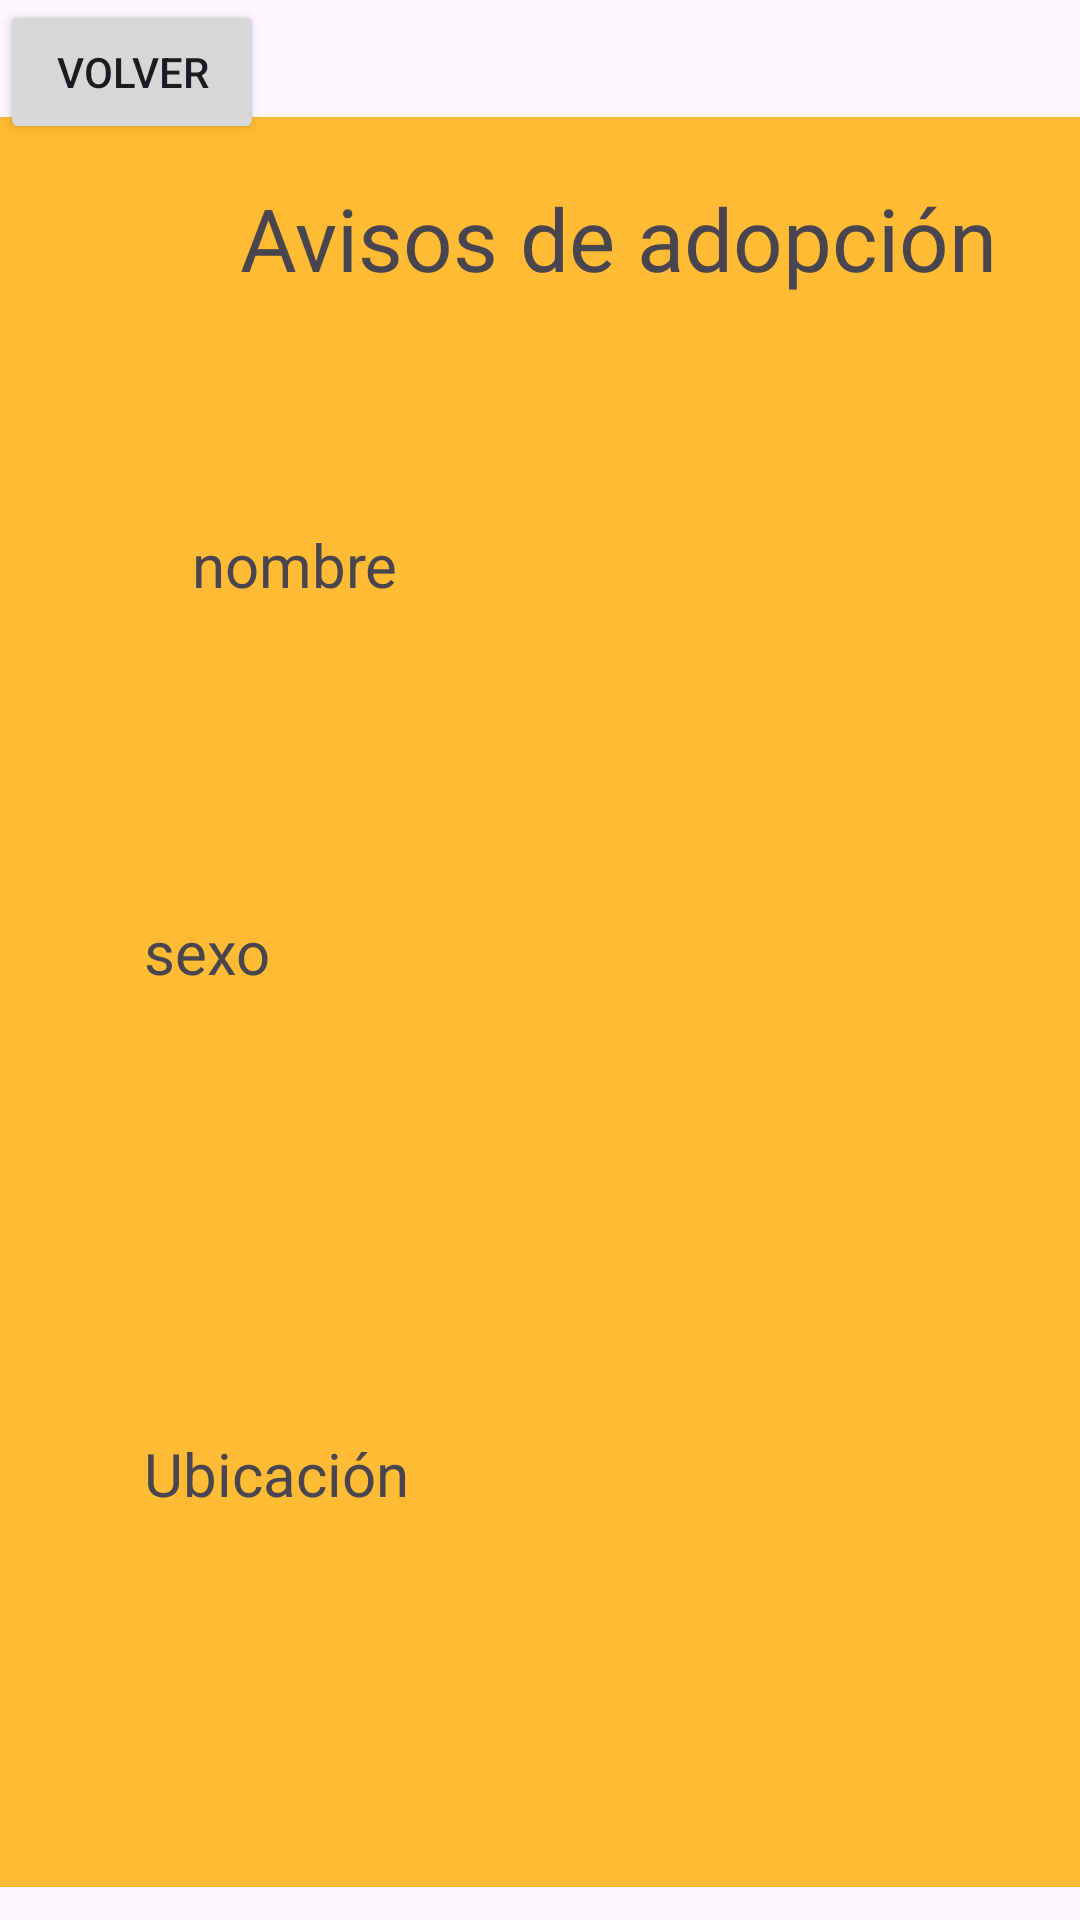

Android layout source for this screen:
<!-- AndroidManifest.xml: application theme Theme.InstaPet -->
<!-- res/layout/o_avisosadopcion_act.xml -->
<?xml version="1.0" encoding="utf-8"?>
<androidx.constraintlayout.widget.ConstraintLayout xmlns:android="http://schemas.android.com/apk/res/android"
    xmlns:app="http://schemas.android.com/apk/res-auto"
    xmlns:tools="http://schemas.android.com/tools"
    android:layout_width="match_parent"
    android:layout_height="match_parent"
    tools:context=".O_AvisosAdopcion">


    <View
        android:id="@+id/orangeBox1"
        android:layout_width="368dp"
        android:layout_height="590dp"
        android:background="@android:color/holo_orange_light"
        app:layout_constraintBottom_toBottomOf="parent"
        app:layout_constraintEnd_toEndOf="parent"
        app:layout_constraintHorizontal_bias="0.6"
        app:layout_constraintStart_toStartOf="parent"
        app:layout_constraintTop_toTopOf="parent"
        app:layout_constraintVertical_bias="0.778" />

    <Button
        android:id="@+id/volverAdopcion"
        android:layout_width="wrap_content"
        android:layout_height="wrap_content"
        android:text="Volver"
        app:layout_constraintStart_toStartOf="parent"
        app:layout_constraintTop_toTopOf="parent" />

    <Button
        android:id="@+id/agregarAvisoo"
        android:layout_width="wrap_content"
        android:layout_height="wrap_content"
        android:layout_marginStart="276dp"
        android:layout_marginTop="628dp"
        android:text="Aviso nuevo"
        app:layout_constraintStart_toStartOf="parent"
        app:layout_constraintTop_toBottomOf="@+id/volverAdopcion" />

    <TextView
        android:id="@+id/avisosMascotas"
        android:layout_width="wrap_content"
        android:layout_height="wrap_content"
        android:layout_marginStart="80dp"
        android:layout_marginTop="60dp"
        android:text="Avisos de adopción"
        android:textSize="29sp"
        app:layout_constraintStart_toStartOf="parent"
        app:layout_constraintTop_toTopOf="parent" />

    <ImageView
        android:id="@+id/perroImagen"
        android:layout_width="wrap_content"
        android:layout_height="wrap_content"
        android:layout_marginStart="140dp"
        android:layout_marginTop="24dp"
        app:layout_constraintStart_toStartOf="parent"
        app:layout_constraintTop_toBottomOf="@+id/avisosMascotas"
        tools:srcCompat="@tools:sample/avatars" />

    <TextView
        android:id="@+id/perroNombre"
        android:layout_width="282dp"
        android:layout_height="49dp"
        android:layout_marginStart="64dp"
        android:layout_marginTop="52dp"
        android:text="nombre"
        android:textSize="20dp"
        app:layout_constraintStart_toStartOf="parent"
        app:layout_constraintTop_toBottomOf="@+id/perroImagen" />

    <TextView
        android:id="@+id/sexoPerroAviso"
        android:layout_width="195dp"
        android:layout_height="58dp"
        android:layout_marginStart="48dp"
        android:layout_marginTop="80dp"
        android:text="sexo"
        android:textSize="20dp"
        app:layout_constraintStart_toStartOf="parent"
        app:layout_constraintTop_toBottomOf="@+id/perroNombre" />

    <TextView
        android:id="@+id/ubicacionPerro"
        android:layout_width="228dp"
        android:layout_height="33dp"
        android:layout_marginStart="48dp"
        android:layout_marginTop="116dp"
        android:text="Ubicación"
        android:textSize="20dp"
        app:layout_constraintStart_toStartOf="parent"
        app:layout_constraintTop_toBottomOf="@+id/sexoPerroAviso" />

</androidx.constraintlayout.widget.ConstraintLayout>
<!-- resources referenced by this layout -->
<resources>
  <style name="Theme.InstaPet" parent="Base.Theme.InstaPet" />
  <style name="Base.Theme.InstaPet" parent="Theme.Material3.DayNight.NoActionBar">
          
          
      </style>
</resources>
